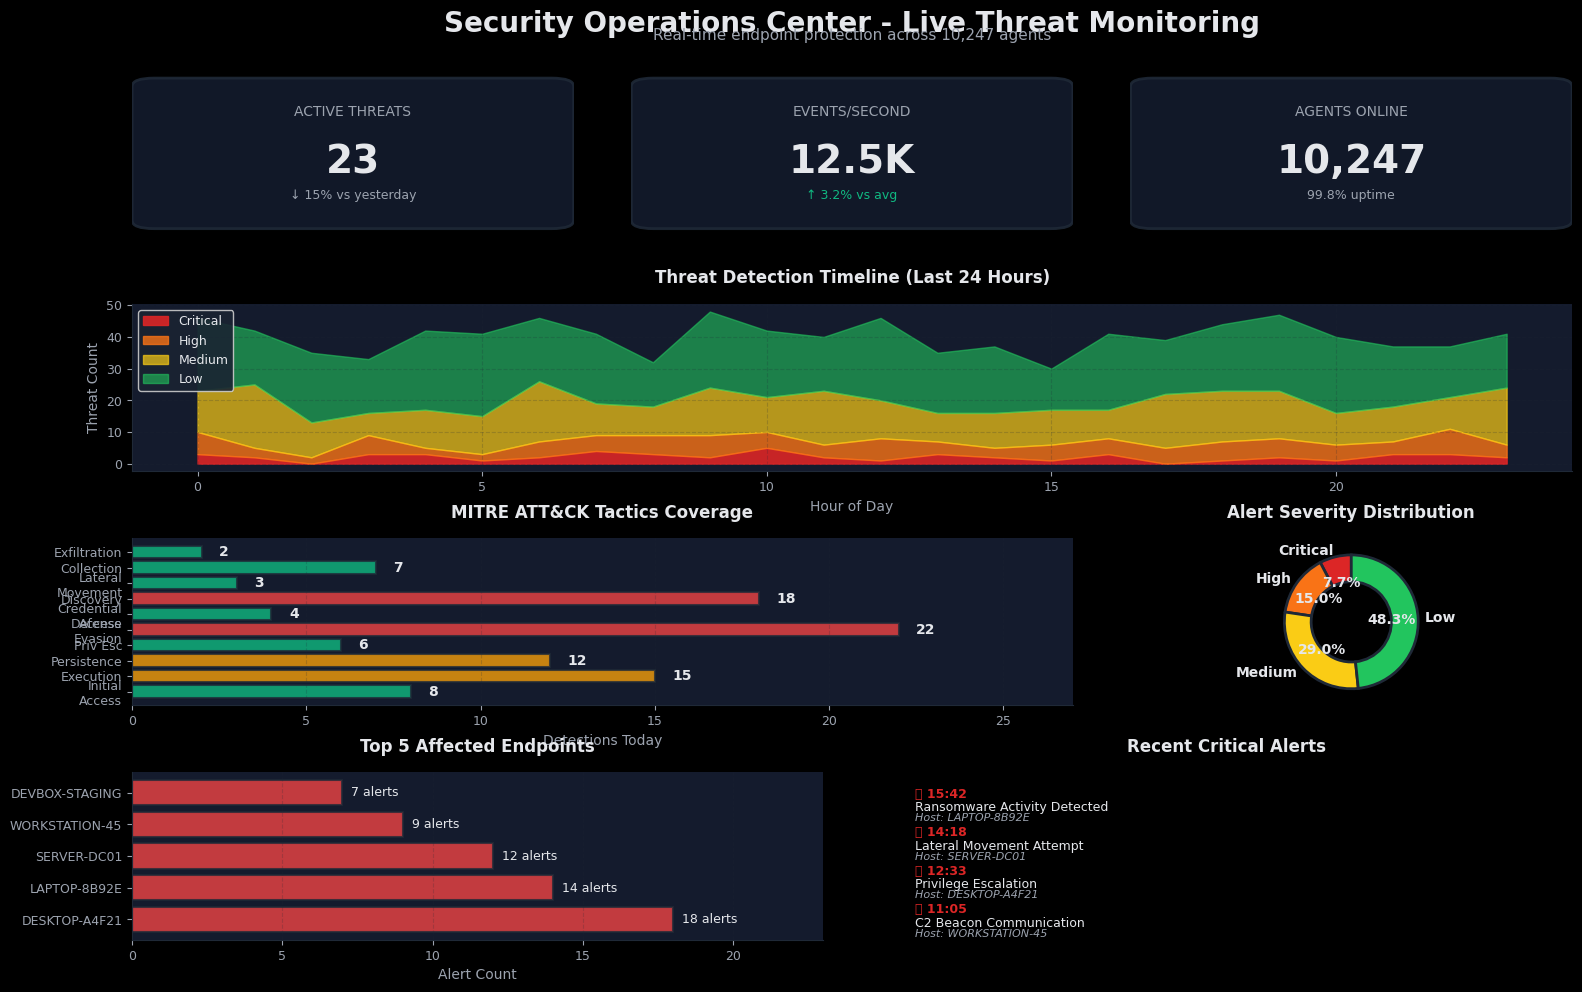

The matplotlib source for this figure: (Note: this script raises an exception after producing the figure.)
#!/usr/bin/env python3
"""
Professional Dashboard Mockup Generator for Privé EDR/DLP Platform
Generates high-quality, attractive dashboard images for marketing
"""

import matplotlib.pyplot as plt
import matplotlib.patches as mpatches
from matplotlib.patches import FancyBboxPatch, Circle, Rectangle
import numpy as np
from datetime import datetime, timedelta
import warnings
warnings.filterwarnings('ignore')

# Professional color palette - Dark theme with cyber security aesthetics
COLORS = {
    'bg_dark': '#0a0e1a',
    'bg_card': '#141b2d',
    'bg_card_hover': '#1a2332',
    'primary': '#6366f1',  # Indigo
    'secondary': '#8b5cf6',  # Purple
    'accent': '#10b981',  # Emerald
    'warning': '#f59e0b',  # Amber
    'danger': '#ef4444',  # Red
    'text_primary': '#e5e7eb',
    'text_secondary': '#9ca3af',
    'border': '#1f2937',
    'grid': '#1f2937',
    'critical': '#dc2626',
    'high': '#f97316',
    'medium': '#facc15',
    'low': '#22c55e',
}

# Set global style
plt.style.use('dark_background')
plt.rcParams['font.family'] = 'sans-serif'
plt.rcParams['font.sans-serif'] = ['Arial', 'Helvetica', 'DejaVu Sans']
plt.rcParams['font.size'] = 9
plt.rcParams['axes.facecolor'] = COLORS['bg_card']
plt.rcParams['figure.facecolor'] = COLORS['bg_dark']
plt.rcParams['axes.edgecolor'] = COLORS['border']
plt.rcParams['grid.color'] = COLORS['grid']
plt.rcParams['text.color'] = COLORS['text_primary']
plt.rcParams['axes.labelcolor'] = COLORS['text_primary']
plt.rcParams['xtick.color'] = COLORS['text_secondary']
plt.rcParams['ytick.color'] = COLORS['text_secondary']

def add_card(ax, title, value=None, subtitle=None, trend=None):
    """Add a professional metric card"""
    ax.set_xlim(0, 1)
    ax.set_ylim(0, 1)
    ax.axis('off')

    # Card background
    card = FancyBboxPatch((0.05, 0.1), 0.9, 0.8,
                           boxstyle="round,pad=0.05",
                           facecolor=COLORS['bg_card'],
                           edgecolor=COLORS['border'],
                           linewidth=2,
                           alpha=0.9)
    ax.add_patch(card)

    # Title
    ax.text(0.5, 0.75, title, ha='center', va='center',
            fontsize=10, color=COLORS['text_secondary'], weight='normal')

    # Value
    if value:
        ax.text(0.5, 0.45, value, ha='center', va='center',
                fontsize=28, color=COLORS['text_primary'], weight='bold')

    # Subtitle
    if subtitle:
        color = COLORS['accent'] if trend and trend > 0 else COLORS['text_secondary']
        ax.text(0.5, 0.25, subtitle, ha='center', va='center',
                fontsize=9, color=color, weight='normal')

def generate_soc_dashboard():
    """Generate SOC Operations Center Dashboard"""
    fig = plt.figure(figsize=(16, 10), facecolor=COLORS['bg_dark'])

    # Title
    fig.suptitle('Security Operations Center - Live Threat Monitoring',
                 fontsize=20, fontweight='bold', color=COLORS['text_primary'], y=0.98)
    fig.text(0.5, 0.95, 'Real-time endpoint protection across 10,247 agents',
             ha='center', fontsize=11, color=COLORS['text_secondary'])

    # Create grid
    gs = fig.add_gridspec(4, 6, hspace=0.4, wspace=0.3, top=0.92, bottom=0.05, left=0.05, right=0.95)

    # Row 1: Key Metrics Cards
    ax1 = fig.add_subplot(gs[0, :2])
    add_card(ax1, 'ACTIVE THREATS', '23', '↓ 15% vs yesterday', trend=-15)

    ax2 = fig.add_subplot(gs[0, 2:4])
    add_card(ax2, 'EVENTS/SECOND', '12.5K', '↑ 3.2% vs avg', trend=3.2)

    ax3 = fig.add_subplot(gs[0, 4:])
    add_card(ax3, 'AGENTS ONLINE', '10,247', '99.8% uptime', trend=0)

    # Row 2: Threat Timeline
    ax4 = fig.add_subplot(gs[1, :])
    ax4.set_facecolor(COLORS['bg_card'])
    ax4.set_title('Threat Detection Timeline (Last 24 Hours)', fontsize=12,
                  color=COLORS['text_primary'], weight='bold', pad=15)

    hours = np.arange(24)
    critical = np.random.poisson(2, 24)
    high = np.random.poisson(5, 24)
    medium = np.random.poisson(12, 24)
    low = np.random.poisson(20, 24)

    ax4.fill_between(hours, 0, critical, alpha=0.9, color=COLORS['critical'], label='Critical')
    ax4.fill_between(hours, critical, critical+high, alpha=0.8, color=COLORS['high'], label='High')
    ax4.fill_between(hours, critical+high, critical+high+medium, alpha=0.7, color=COLORS['medium'], label='Medium')
    ax4.fill_between(hours, critical+high+medium, critical+high+medium+low, alpha=0.6, color=COLORS['low'], label='Low')

    ax4.set_xlabel('Hour of Day', fontsize=10, color=COLORS['text_secondary'])
    ax4.set_ylabel('Threat Count', fontsize=10, color=COLORS['text_secondary'])
    ax4.legend(loc='upper left', framealpha=0.9, facecolor=COLORS['bg_card_hover'])
    ax4.grid(True, alpha=0.2, linestyle='--')
    ax4.spines['top'].set_visible(False)
    ax4.spines['right'].set_visible(False)

    # Row 3: MITRE ATT&CK Heat Map
    ax5 = fig.add_subplot(gs[2, :4])
    ax5.set_facecolor(COLORS['bg_card'])
    ax5.set_title('MITRE ATT&CK Tactics Coverage', fontsize=12,
                  color=COLORS['text_primary'], weight='bold', pad=15)

    tactics = ['Initial\nAccess', 'Execution', 'Persistence', 'Priv Esc', 'Defense\nEvasion',
               'Credential\nAccess', 'Discovery', 'Lateral\nMovement', 'Collection', 'Exfiltration']
    detections = [8, 15, 12, 6, 22, 4, 18, 3, 7, 2]
    colors_bar = [COLORS['danger'] if d > 15 else COLORS['warning'] if d > 8 else COLORS['accent'] for d in detections]

    bars = ax5.barh(tactics, detections, color=colors_bar, alpha=0.8, edgecolor=COLORS['border'], linewidth=1.5)

    # Add value labels
    for i, (bar, val) in enumerate(zip(bars, detections)):
        ax5.text(val + 0.5, i, f'{val}', va='center', fontsize=10, color=COLORS['text_primary'], weight='bold')

    ax5.set_xlabel('Detections Today', fontsize=10, color=COLORS['text_secondary'])
    ax5.grid(axis='x', alpha=0.2, linestyle='--')
    ax5.spines['top'].set_visible(False)
    ax5.spines['right'].set_visible(False)
    ax5.set_xlim(0, max(detections) + 5)

    # Row 3: Severity Distribution (Donut Chart)
    ax6 = fig.add_subplot(gs[2, 4:])
    ax6.set_facecolor(COLORS['bg_card'])
    ax6.set_title('Alert Severity Distribution', fontsize=12,
                  color=COLORS['text_primary'], weight='bold', pad=15)

    severities = [23, 45, 87, 145]
    severity_labels = ['Critical', 'High', 'Medium', 'Low']
    severity_colors = [COLORS['critical'], COLORS['high'], COLORS['medium'], COLORS['low']]

    wedges, texts, autotexts = ax6.pie(severities, labels=severity_labels, autopct='%1.1f%%',
                                        colors=severity_colors, startangle=90,
                                        wedgeprops=dict(width=0.4, edgecolor=COLORS['border'], linewidth=2),
                                        textprops=dict(color=COLORS['text_primary'], fontsize=10, weight='bold'))

    # Row 4: Top Affected Hosts
    ax7 = fig.add_subplot(gs[3, :3])
    ax7.set_facecolor(COLORS['bg_card'])
    ax7.set_title('Top 5 Affected Endpoints', fontsize=12,
                  color=COLORS['text_primary'], weight='bold', pad=15)

    hosts = ['DESKTOP-A4F21', 'LAPTOP-8B92E', 'SERVER-DC01', 'WORKSTATION-45', 'DEVBOX-STAGING']
    incidents = [18, 14, 12, 9, 7]

    bars2 = ax7.barh(hosts, incidents, color=COLORS['danger'], alpha=0.8, edgecolor=COLORS['border'], linewidth=1.5)

    for i, (bar, val) in enumerate(zip(bars2, incidents)):
        ax7.text(val + 0.3, i, f'{val} alerts', va='center', fontsize=9, color=COLORS['text_primary'])

    ax7.set_xlabel('Alert Count', fontsize=10, color=COLORS['text_secondary'])
    ax7.grid(axis='x', alpha=0.2, linestyle='--')
    ax7.spines['top'].set_visible(False)
    ax7.spines['right'].set_visible(False)
    ax7.set_xlim(0, max(incidents) + 5)

    # Row 4: Recent Critical Alerts
    ax8 = fig.add_subplot(gs[3, 3:])
    ax8.set_facecolor(COLORS['bg_card'])
    ax8.set_title('Recent Critical Alerts', fontsize=12,
                  color=COLORS['text_primary'], weight='bold', pad=15)
    ax8.axis('off')

    alerts = [
        ('15:42', 'Ransomware Activity Detected', 'LAPTOP-8B92E'),
        ('14:18', 'Lateral Movement Attempt', 'SERVER-DC01'),
        ('12:33', 'Privilege Escalation', 'DESKTOP-A4F21'),
        ('11:05', 'C2 Beacon Communication', 'WORKSTATION-45'),
    ]

    y_pos = 0.85
    for time, alert, host in alerts:
        ax8.text(0.05, y_pos, f'🔴 {time}', fontsize=9, color=COLORS['critical'], weight='bold')
        ax8.text(0.05, y_pos - 0.08, alert, fontsize=9, color=COLORS['text_primary'])
        ax8.text(0.05, y_pos - 0.14, f'Host: {host}', fontsize=8, color=COLORS['text_secondary'], style='italic')
        y_pos -= 0.23

    plt.savefig('docs/images/dashboard-soc.png', dpi=150, bbox_inches='tight', facecolor=COLORS['bg_dark'])
    print("✅ Generated: dashboard-soc.png")
    plt.close()

def generate_threat_hunting_dashboard():
    """Generate Threat Hunting Workbench Dashboard"""
    fig = plt.figure(figsize=(16, 10), facecolor=COLORS['bg_dark'])

    fig.suptitle('Threat Hunting Workbench - Advanced Investigation',
                 fontsize=20, fontweight='bold', color=COLORS['text_primary'], y=0.98)
    fig.text(0.5, 0.95, 'Query billions of events in <100ms with ClickHouse analytics',
             ha='center', fontsize=11, color=COLORS['text_secondary'])

    gs = fig.add_gridspec(4, 4, hspace=0.4, wspace=0.3, top=0.92, bottom=0.05, left=0.05, right=0.95)

    # Query Stats Cards
    ax1 = fig.add_subplot(gs[0, 0])
    add_card(ax1, 'QUERY TIME', '47ms', 'Lightning fast')

    ax2 = fig.add_subplot(gs[0, 1])
    add_card(ax2, 'RESULTS', '1,247', 'events found')

    ax3 = fig.add_subplot(gs[0, 2])
    add_card(ax3, 'TIME RANGE', '24h', 'scanning period')

    ax4 = fig.add_subplot(gs[0, 3])
    add_card(ax4, 'DATA SCANNED', '2.4TB', 'compressed')

    # Event Timeline
    ax5 = fig.add_subplot(gs[1, :])
    ax5.set_facecolor(COLORS['bg_card'])
    ax5.set_title('Event Timeline - Process Creation & Network Connections', fontsize=12,
                  color=COLORS['text_primary'], weight='bold', pad=15)

    times = np.linspace(0, 24, 200)
    process_events = np.sin(times * 0.5) * 20 + 40 + np.random.normal(0, 5, 200)
    network_events = np.cos(times * 0.7) * 15 + 35 + np.random.normal(0, 3, 200)

    ax5.plot(times, process_events, color=COLORS['primary'], linewidth=2, label='Process Creation', alpha=0.9)
    ax5.plot(times, network_events, color=COLORS['accent'], linewidth=2, label='Network Connections', alpha=0.9)
    ax5.fill_between(times, process_events, alpha=0.2, color=COLORS['primary'])
    ax5.fill_between(times, network_events, alpha=0.2, color=COLORS['accent'])

    ax5.set_xlabel('Hour of Day', fontsize=10, color=COLORS['text_secondary'])
    ax5.set_ylabel('Events per Minute', fontsize=10, color=COLORS['text_secondary'])
    ax5.legend(loc='upper right', framealpha=0.9, facecolor=COLORS['bg_card_hover'])
    ax5.grid(True, alpha=0.2, linestyle='--')
    ax5.spines['top'].set_visible(False)
    ax5.spines['right'].set_visible(False)

    # Process Tree Visualization
    ax6 = fig.add_subplot(gs[2:, :2])
    ax6.set_facecolor(COLORS['bg_card'])
    ax6.set_title('Process Execution Tree', fontsize=12,
                  color=COLORS['text_primary'], weight='bold', pad=15)
    ax6.set_xlim(0, 10)
    ax6.set_ylim(0, 10)
    ax6.axis('off')

    # Draw process tree
    processes = [
        (5, 9, 'explorer.exe', COLORS['accent']),
        (3, 7, 'cmd.exe', COLORS['warning']),
        (7, 7, 'powershell.exe', COLORS['danger']),
        (2, 5, 'certutil.exe', COLORS['critical']),
        (4, 5, 'net.exe', COLORS['danger']),
        (6, 5, 'reg.exe', COLORS['danger']),
        (8, 5, 'rundll32.exe', COLORS['critical']),
    ]

    # Draw connections
    connections = [(5, 9, 3, 7), (5, 9, 7, 7), (3, 7, 2, 5), (3, 7, 4, 5), (7, 7, 6, 5), (7, 7, 8, 5)]
    for x1, y1, x2, y2 in connections:
        ax6.plot([x1, x2], [y1-0.3, y2+0.3], color=COLORS['text_secondary'], linewidth=1.5, alpha=0.5, linestyle='--')

    # Draw process nodes
    for x, y, name, color in processes:
        circle = Circle((x, y), 0.4, facecolor=color, edgecolor=COLORS['border'], linewidth=2, alpha=0.8)
        ax6.add_patch(circle)
        ax6.text(x, y, name.split('.')[0][:8], ha='center', va='center', fontsize=8, color='white', weight='bold')
        ax6.text(x, y-0.7, name, ha='center', va='top', fontsize=7, color=COLORS['text_secondary'])

    # IOC Correlation
    ax7 = fig.add_subplot(gs[2:, 2:])
    ax7.set_facecolor(COLORS['bg_card'])
    ax7.set_title('Threat Intelligence Matches', fontsize=12,
                  color=COLORS['text_primary'], weight='bold', pad=15)
    ax7.axis('off')

    iocs = [
        ('IP Address', '192.168.1.100', 'Cobalt Strike C2', COLORS['critical']),
        ('File Hash', 'a4f3bc...', 'Known Ransomware', COLORS['critical']),
        ('Domain', 'evil.com', 'Phishing Campaign', COLORS['danger']),
        ('Process', 'mimikatz.exe', 'Credential Theft', COLORS['danger']),
        ('Registry Key', 'Run\\Backdoor', 'Persistence', COLORS['warning']),
        ('Network Port', 'TCP:4444', 'Reverse Shell', COLORS['critical']),
    ]

    y_pos = 0.92
    for ioc_type, value, threat, color in iocs:
        # Background box
        rect = FancyBboxPatch((0.05, y_pos-0.12), 0.9, 0.13,
                              boxstyle="round,pad=0.01",
                              facecolor=COLORS['bg_card_hover'],
                              edgecolor=color,
                              linewidth=2,
                              alpha=0.6)
        ax7.add_patch(rect)

        ax7.text(0.08, y_pos-0.03, f'{ioc_type}:', fontsize=9, color=COLORS['text_secondary'], weight='bold')
        ax7.text(0.08, y_pos-0.08, value, fontsize=8, color=COLORS['text_primary'], family='monospace')
        ax7.text(0.92, y_pos-0.055, threat, ha='right', fontsize=9, color=color, weight='bold')

        y_pos -= 0.155

    plt.savefig('docs/images/dashboard-hunting.png', dpi=150, bbox_inches='tight', facecolor=COLORS['bg_dark'])
    print("✅ Generated: dashboard-hunting.png")
    plt.close()

def generate_dlp_dashboard():
    """Generate DLP Management Dashboard"""
    fig = plt.figure(figsize=(16, 10), facecolor=COLORS['bg_dark'])

    fig.suptitle('Data Loss Prevention - Policy Management',
                 fontsize=20, fontweight='bold', color=COLORS['text_primary'], y=0.98)
    fig.text(0.5, 0.95, 'Cryptographic fingerprinting protecting 2.4M sensitive documents',
             ha='center', fontsize=11, color=COLORS['text_secondary'])

    gs = fig.add_gridspec(4, 4, hspace=0.4, wspace=0.3, top=0.92, bottom=0.05, left=0.05, right=0.95)

    # Metrics Cards
    ax1 = fig.add_subplot(gs[0, 0])
    add_card(ax1, 'VIOLATIONS', '47', '↓ 23% vs last week', trend=-23)

    ax2 = fig.add_subplot(gs[0, 1])
    add_card(ax2, 'POLICIES', '18', 'active rules')

    ax3 = fig.add_subplot(gs[0, 2])
    add_card(ax3, 'FILES SCANNED', '2.4M', 'fingerprinted')

    ax4 = fig.add_subplot(gs[0, 3])
    add_card(ax4, 'BLOCKED', '12', 'exfiltration attempts')

    # Violations Trend
    ax5 = fig.add_subplot(gs[1, :])
    ax5.set_facecolor(COLORS['bg_card'])
    ax5.set_title('DLP Violations Trend (Last 30 Days)', fontsize=12,
                  color=COLORS['text_primary'], weight='bold', pad=15)

    days = np.arange(30)
    violations = np.maximum(0, 50 - days + np.random.normal(0, 5, 30))
    blocked = violations * 0.7 + np.random.normal(0, 2, 30)

    ax5.plot(days, violations, color=COLORS['danger'], linewidth=2.5, label='Violations Detected', marker='o', markersize=4)
    ax5.plot(days, blocked, color=COLORS['accent'], linewidth=2.5, label='Blocked', marker='s', markersize=4)
    ax5.fill_between(days, violations, alpha=0.2, color=COLORS['danger'])
    ax5.fill_between(days, blocked, alpha=0.2, color=COLORS['accent'])

    ax5.set_xlabel('Days Ago', fontsize=10, color=COLORS['text_secondary'])
    ax5.set_ylabel('Violation Count', fontsize=10, color=COLORS['text_secondary'])
    ax5.legend(loc='upper right', framealpha=0.9, facecolor=COLORS['bg_card_hover'])
    ax5.grid(True, alpha=0.2, linestyle='--')
    ax5.spines['top'].set_visible(False)
    ax5.spines['right'].set_visible(False)

    # Data Types Protected
    ax6 = fig.add_subplot(gs[2, :2])
    ax6.set_facecolor(COLORS['bg_card'])
    ax6.set_title('Protected Data Types', fontsize=12,
                  color=COLORS['text_primary'], weight='bold', pad=15)

    data_types = ['Credit Cards', 'SSN/PII', 'Source Code', 'Financial', 'Health Records', 'API Keys']
    files_count = [245000, 180000, 420000, 95000, 380000, 62000]

    bars = ax6.barh(data_types, files_count, color=COLORS['primary'], alpha=0.8, edgecolor=COLORS['border'], linewidth=1.5)

    for i, (bar, val) in enumerate(zip(bars, files_count)):
        ax6.text(val + 10000, i, f'{val/1000:.0f}K', va='center', fontsize=10, color=COLORS['text_primary'], weight='bold')

    ax6.set_xlabel('Files Fingerprinted', fontsize=10, color=COLORS['text_secondary'])
    ax6.grid(axis='x', alpha=0.2, linestyle='--')
    ax6.spines['top'].set_visible(False)
    ax6.spines['right'].set_visible(False)

    # Violation Channels
    ax7 = fig.add_subplot(gs[2, 2:])
    ax7.set_facecolor(COLORS['bg_card'])
    ax7.set_title('Violations by Channel', fontsize=12,
                  color=COLORS['text_primary'], weight='bold', pad=15)

    channels = ['Email', 'Cloud Upload', 'USB Drive', 'Print', 'Network Share']
    violations_ch = [18, 12, 8, 5, 4]
    channel_colors = [COLORS['danger'], COLORS['high'], COLORS['medium'], COLORS['warning'], COLORS['accent']]

    wedges, texts, autotexts = ax7.pie(violations_ch, labels=channels, autopct='%1.0f%%',
                                        colors=channel_colors, startangle=90,
                                        wedgeprops=dict(width=0.4, edgecolor=COLORS['border'], linewidth=2),
                                        textprops=dict(color=COLORS['text_primary'], fontsize=10, weight='bold'))

    # Active Policies
    ax8 = fig.add_subplot(gs[3, :])
    ax8.set_facecolor(COLORS['bg_card'])
    ax8.set_title('Active DLP Policies', fontsize=12,
                  color=COLORS['text_primary'], weight='bold', pad=15)
    ax8.axis('off')

    policies = [
        ('PCI DSS - Credit Card Protection', '245K files', 'High', COLORS['danger']),
        ('HIPAA - PHI Compliance', '380K files', 'High', COLORS['danger']),
        ('Source Code Protection', '420K files', 'Medium', COLORS['warning']),
        ('Customer PII - GDPR', '180K files', 'High', COLORS['danger']),
        ('API Keys & Credentials', '62K files', 'Critical', COLORS['critical']),
        ('Financial Reports', '95K files', 'Medium', COLORS['warning']),
    ]

    y_pos = 0.92
    for name, files, severity, color in policies:
        # Background box
        rect = FancyBboxPatch((0.03, y_pos-0.12), 0.94, 0.13,
                              boxstyle="round,pad=0.01",
                              facecolor=COLORS['bg_card_hover'],
                              edgecolor=COLORS['border'],
                              linewidth=1,
                              alpha=0.5)
        ax8.add_patch(rect)

        # Severity indicator
        circle = Circle((0.06, y_pos-0.055), 0.02, facecolor=color, edgecolor='none', alpha=0.9)
        ax8.add_patch(circle)

        ax8.text(0.10, y_pos-0.03, name, fontsize=10, color=COLORS['text_primary'], weight='bold')
        ax8.text(0.10, y_pos-0.08, files, fontsize=9, color=COLORS['text_secondary'])
        ax8.text(0.94, y_pos-0.055, severity, ha='right', fontsize=9, color=color, weight='bold')

        y_pos -= 0.155

    plt.savefig('docs/images/dashboard-dlp.png', dpi=150, bbox_inches='tight', facecolor=COLORS['bg_dark'])
    print("✅ Generated: dashboard-dlp.png")
    plt.close()

def generate_executive_dashboard():
    """Generate Executive Dashboard"""
    fig = plt.figure(figsize=(16, 10), facecolor=COLORS['bg_dark'])

    fig.suptitle('Executive Security Dashboard - At a Glance',
                 fontsize=20, fontweight='bold', color=COLORS['text_primary'], y=0.98)
    fig.text(0.5, 0.95, 'Enterprise-wide security posture and risk metrics',
             ha='center', fontsize=11, color=COLORS['text_secondary'])

    gs = fig.add_gridspec(4, 6, hspace=0.4, wspace=0.3, top=0.92, bottom=0.05, left=0.05, right=0.95)

    # Key Metrics
    ax1 = fig.add_subplot(gs[0, :2])
    add_card(ax1, 'RISK SCORE', '72/100', '↑ 5 pts (Good)', trend=5)

    ax2 = fig.add_subplot(gs[0, 2:4])
    add_card(ax2, 'COMPLIANCE', '98.7%', 'SOC2, HIPAA, GDPR')

    ax3 = fig.add_subplot(gs[0, 4:])
    add_card(ax3, 'COST SAVINGS', '$840K', 'vs legacy tools')

    # Security Posture Trend
    ax4 = fig.add_subplot(gs[1, :3])
    ax4.set_facecolor(COLORS['bg_card'])
    ax4.set_title('Security Posture Score (90 Days)', fontsize=12,
                  color=COLORS['text_primary'], weight='bold', pad=15)

    days = np.arange(90)
    score = 60 + (days * 0.12) + np.sin(days * 0.1) * 3

    ax4.plot(days, score, color=COLORS['accent'], linewidth=3, label='Posture Score')
    ax4.fill_between(days, score, alpha=0.3, color=COLORS['accent'])
    ax4.axhline(y=70, color=COLORS['warning'], linestyle='--', linewidth=1.5, label='Target', alpha=0.7)

    ax4.set_xlabel('Days', fontsize=10, color=COLORS['text_secondary'])
    ax4.set_ylabel('Score (0-100)', fontsize=10, color=COLORS['text_secondary'])
    ax4.legend(loc='lower right', framealpha=0.9, facecolor=COLORS['bg_card_hover'])
    ax4.grid(True, alpha=0.2, linestyle='--')
    ax4.spines['top'].set_visible(False)
    ax4.spines['right'].set_visible(False)
    ax4.set_ylim(50, 85)

    # Compliance Status
    ax5 = fig.add_subplot(gs[1, 3:])
    ax5.set_facecolor(COLORS['bg_card'])
    ax5.set_title('Compliance Framework Status', fontsize=12,
                  color=COLORS['text_primary'], weight='bold', pad=15)

    frameworks = ['SOC 2\nType II', 'HIPAA', 'GDPR', 'PCI DSS', 'ISO\n27001']
    compliance = [100, 99, 98, 97, 96]
    colors_comp = [COLORS['accent'] if c >= 98 else COLORS['warning'] for c in compliance]

    bars = ax5.bar(frameworks, compliance, color=colors_comp, alpha=0.8, edgecolor=COLORS['border'], linewidth=1.5, width=0.6)

    for bar, val in zip(bars, compliance):
        height = bar.get_height()
        ax5.text(bar.get_x() + bar.get_width()/2., height + 0.5,
                f'{val}%', ha='center', va='bottom', fontsize=10, color=COLORS['text_primary'], weight='bold')

    ax5.set_ylabel('Compliance %', fontsize=10, color=COLORS['text_secondary'])
    ax5.set_ylim(90, 105)
    ax5.axhline(y=95, color=COLORS['danger'], linestyle='--', linewidth=1.5, alpha=0.5)
    ax5.grid(axis='y', alpha=0.2, linestyle='--')
    ax5.spines['top'].set_visible(False)
    ax5.spines['right'].set_visible(False)

    # Threat Breakdown
    ax6 = fig.add_subplot(gs[2, :3])
    ax6.set_facecolor(COLORS['bg_card'])
    ax6.set_title('Threat Category Breakdown (30 Days)', fontsize=12,
                  color=COLORS['text_primary'], weight='bold', pad=15)

    categories = ['Malware', 'Phishing', 'DLP Violations', 'Insider Threat', 'Vuln Exploit', 'Misc']
    incidents = [34, 28, 47, 12, 8, 6]
    cat_colors = [COLORS['critical'], COLORS['danger'], COLORS['high'], COLORS['warning'], COLORS['medium'], COLORS['low']]

    wedges, texts, autotexts = ax6.pie(incidents, labels=categories, autopct='%1.0f%%',
                                        colors=cat_colors, startangle=90,
                                        wedgeprops=dict(edgecolor=COLORS['border'], linewidth=2),
                                        textprops=dict(color=COLORS['text_primary'], fontsize=9, weight='bold'))

    # ROI Metrics
    ax7 = fig.add_subplot(gs[2, 3:])
    ax7.set_facecolor(COLORS['bg_card'])
    ax7.set_title('Return on Investment (Year 1)', fontsize=12,
                  color=COLORS['text_primary'], weight='bold', pad=15)

    roi_cats = ['Tool\nConsolidation', 'Reduced\nHeadcount', 'Prevented\nBreaches', 'Compliance\nEfficiency']
    savings = [800, 200, 105, 90]

    bars2 = ax7.bar(roi_cats, savings, color=COLORS['accent'], alpha=0.8, edgecolor=COLORS['border'], linewidth=1.5, width=0.6)

    for bar, val in zip(bars2, savings):
        height = bar.get_height()
        ax7.text(bar.get_x() + bar.get_width()/2., height + 15,
                f'${val}K', ha='center', va='bottom', fontsize=10, color=COLORS['text_primary'], weight='bold')

    ax7.set_ylabel('Savings ($K)', fontsize=10, color=COLORS['text_secondary'])
    ax7.grid(axis='y', alpha=0.2, linestyle='--')
    ax7.spines['top'].set_visible(False)
    ax7.spines['right'].set_visible(False)

    # Risk Summary
    ax8 = fig.add_subplot(gs[3, :])
    ax8.set_facecolor(COLORS['bg_card'])
    ax8.set_title('Risk Summary & Recommendations', fontsize=12,
                  color=COLORS['text_primary'], weight='bold', pad=15)
    ax8.axis('off')

    risks = [
        ('✅', 'SOC Team Fully Operational', f'{COLORS["accent"]} All 6 analysts trained on Privé platform', COLORS['accent']),
        ('⚠️', 'Phishing Incidents +12% This Month', f'{COLORS["warning"]} Recommend additional user training', COLORS['warning']),
        ('✅', 'Zero Critical Vulnerabilities', f'{COLORS["accent"]} All endpoints patched within 48hrs', COLORS['accent']),
        ('⚠️', 'DLP Policy Coverage at 87%', f'{COLORS["warning"]} 13% of endpoints need policy updates', COLORS['warning']),
        ('✅', '$840K Annual Cost Savings Achieved', f'{COLORS["accent"]} ROI realized in 4.2 months', COLORS['accent']),
    ]

    y_pos = 0.88
    for icon, title, subtitle, color in risks:
        ax8.text(0.02, y_pos, icon, fontsize=16, va='center')
        ax8.text(0.06, y_pos+0.02, title, fontsize=11, color=COLORS['text_primary'], weight='bold', va='center')
        ax8.text(0.06, y_pos-0.05, subtitle, fontsize=9, color=color, va='center')
        y_pos -= 0.18

    plt.savefig('docs/images/dashboard-executive.png', dpi=150, bbox_inches='tight', facecolor=COLORS['bg_dark'])
    print("✅ Generated: dashboard-executive.png")
    plt.close()

if __name__ == '__main__':
    print("🎨 Generating professional dashboard mockups...")
    print("")

    generate_soc_dashboard()
    generate_threat_hunting_dashboard()
    generate_dlp_dashboard()
    generate_executive_dashboard()

    print("")
    print("✅ All dashboards generated successfully!")
    print("📁 Location: docs/images/")
